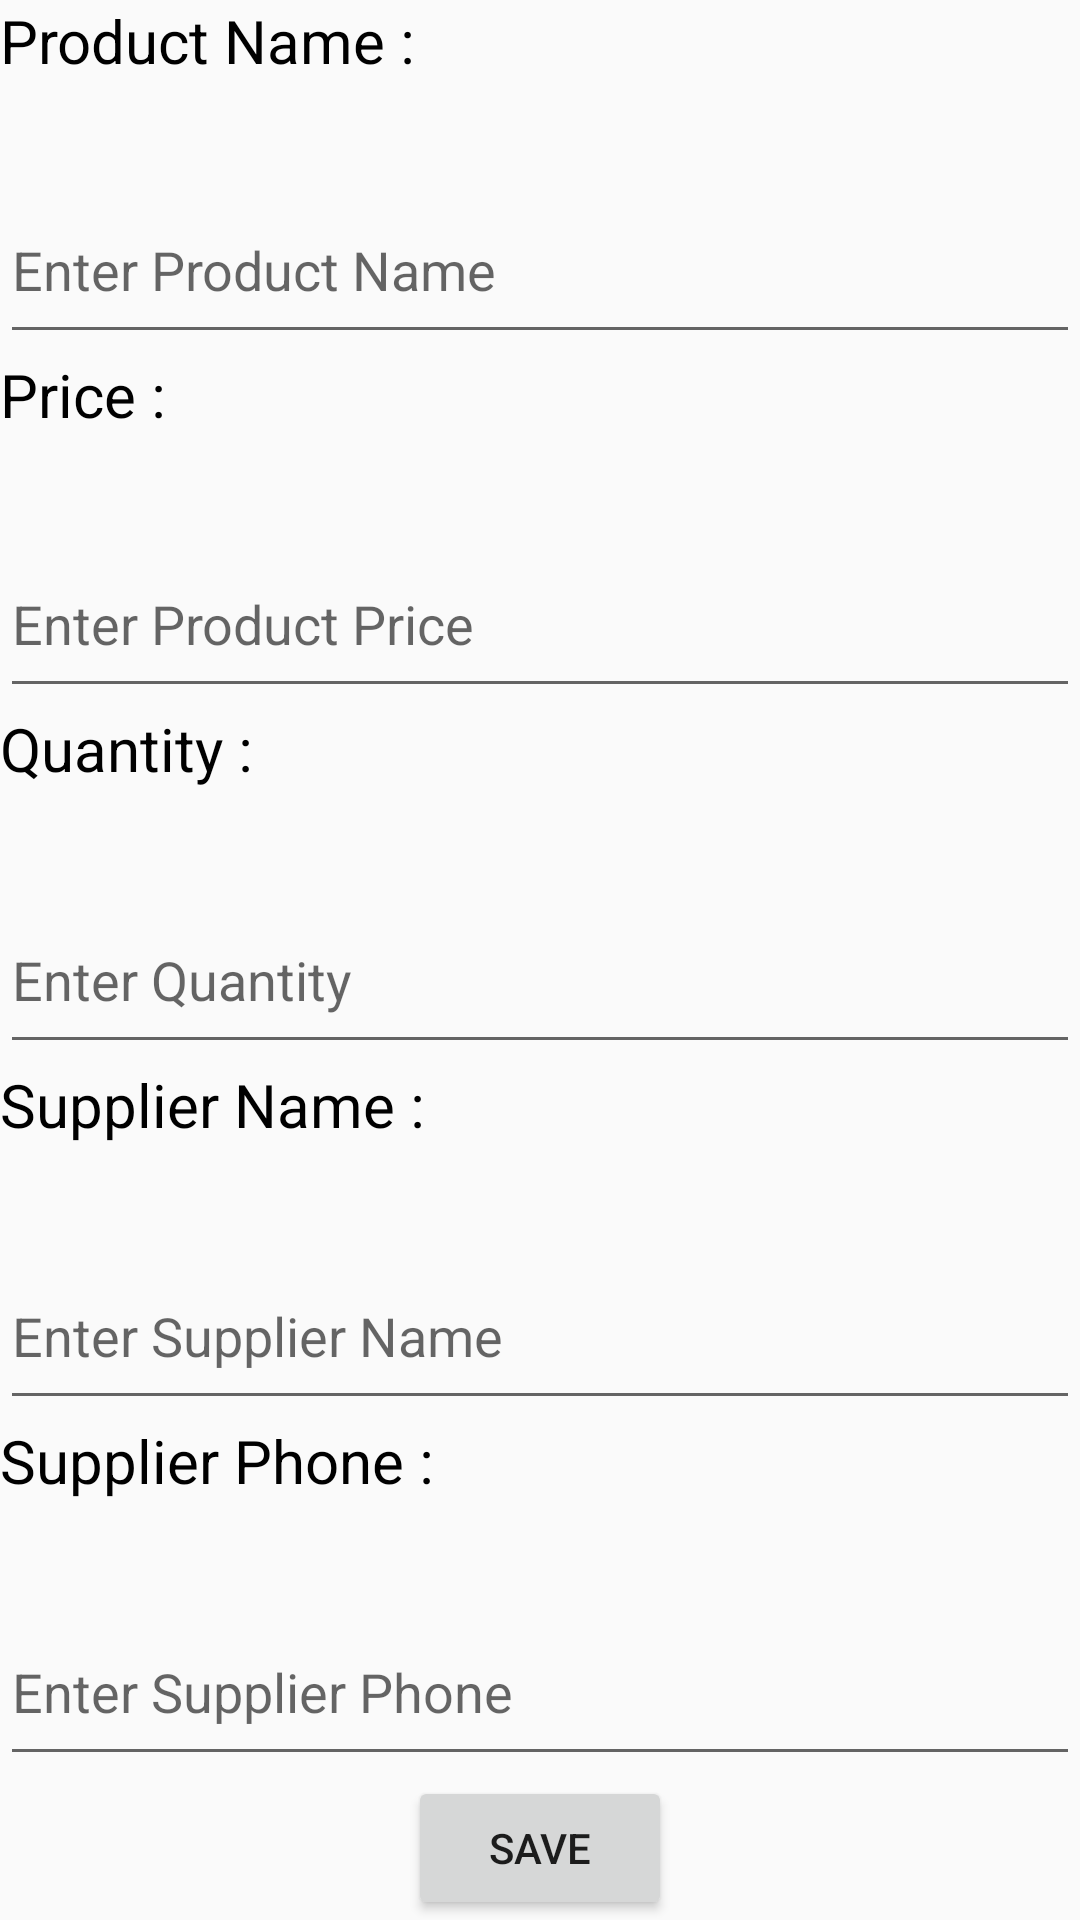

Here is an Android app screen rendered from its layout file. Give the layout XML and the strings, colors and styles it references.
<!-- AndroidManifest.xml: application theme AppTheme -->
<!-- res/layout/activity_add_inventory.xml -->
<?xml version="1.0" encoding="utf-8"?>
<ScrollView xmlns:android="http://schemas.android.com/apk/res/android"
    xmlns:tools="http://schemas.android.com/tools"
    android:layout_width="match_parent"
    android:layout_height="match_parent"
    android:fillViewport="true"
    tools:context=".AddInventory">

    <LinearLayout
        android:layout_width="match_parent"
        android:layout_height="wrap_content"
        android:orientation="vertical">

        <TextView
            style="@style/textViewStyle"
            android:text="@string/Product_Name" />

        <EditText
            android:id="@+id/nameEditText"
            style="@style/editTextStyle"
            android:hint="@string/Enter_Product_Name"
            android:inputType="text" />

        <TextView
            style="@style/textViewStyle"
            android:text="@string/Price" />

        <EditText
            android:id="@+id/priceEditText"
            style="@style/editTextStyle"
            android:hint="@string/Enter_Product_Price"
            android:inputType="numberDecimal" />

        <TextView
            style="@style/textViewStyle"
            android:text="@string/Quantity" />

        <EditText
            android:id="@+id/quantityEditText"
            style="@style/editTextStyle"
            android:hint="@string/Enter_Quantity"
            android:inputType="number" />

        <TextView
            style="@style/textViewStyle"
            android:text="@string/Supplier_Name" />

        <EditText
            android:id="@+id/supplierEditText"
            style="@style/editTextStyle"
            android:hint="@string/Enter_Supplier_Name"
            android:inputType="text" />

        <TextView
            style="@style/textViewStyle"
            android:text="@string/Supplier_Phone" />

        <EditText
            android:id="@+id/supplierPhonEditText"
            style="@style/editTextStyle"
            android:hint="@string/Enter_Supplier_Phone"
            android:inputType="number" />

        <Button
            android:id="@+id/save_inventory"
            android:layout_width="wrap_content"
            android:layout_height="wrap_content"
            android:layout_gravity="center"
            android:text="@string/Save" />
    </LinearLayout>
</ScrollView>
<!-- resources referenced by this layout -->
<resources>
  <string name="Enter_Product_Name">Enter Product Name</string>
  <string name="Enter_Product_Price">Enter Product Price</string>
  <string name="Enter_Quantity">Enter Quantity</string>
  <string name="Enter_Supplier_Name">Enter Supplier Name</string>
  <string name="Enter_Supplier_Phone">Enter Supplier Phone</string>
  <string name="Price">Price : </string>
  <string name="Product_Name">Product Name : </string>
  <string name="Quantity">Quantity : </string>
  <string name="Save">Save</string>
  <string name="Supplier_Name">Supplier Name : </string>
  <string name="Supplier_Phone">Supplier Phone : </string>
  <style name="editTextStyle">
          <item name="android:layout_width">match_parent</item>
          <item name="android:layout_height">0dp</item>
          <item name="android:layout_weight">1</item>
      </style>
  <style name="textViewStyle">
          <item name="android:layout_width">wrap_content</item>
          <item name="android:layout_height">0dp</item>
          <item name="android:layout_weight">1</item>
          <item name="android:textSize">20sp</item>
          <item name="android:textColor">@color/textColor</item>
      </style>
  <style name="AppTheme" parent="Theme.AppCompat.Light.DarkActionBar">
          <item name="colorPrimary">@color/colorPrimary</item>
          <item name="colorPrimaryDark">@color/colorPrimaryDark</item>
          <item name="colorAccent">@color/colorAccent</item>
      </style>
  <color name="textColor">#000</color>
  <color name="colorPrimary">#2E7D32</color>
  <color name="colorPrimaryDark">#2E7D32</color>
  <color name="colorAccent">#2E7D32</color>
</resources>
